Run: headless pygame with SDL's dummy video driver; simulated clock (each Clock.tick advances the game by its frame time, no real sleeping); random seed 0; keys injected as events and as key.get_pressed() state; no mouse input.
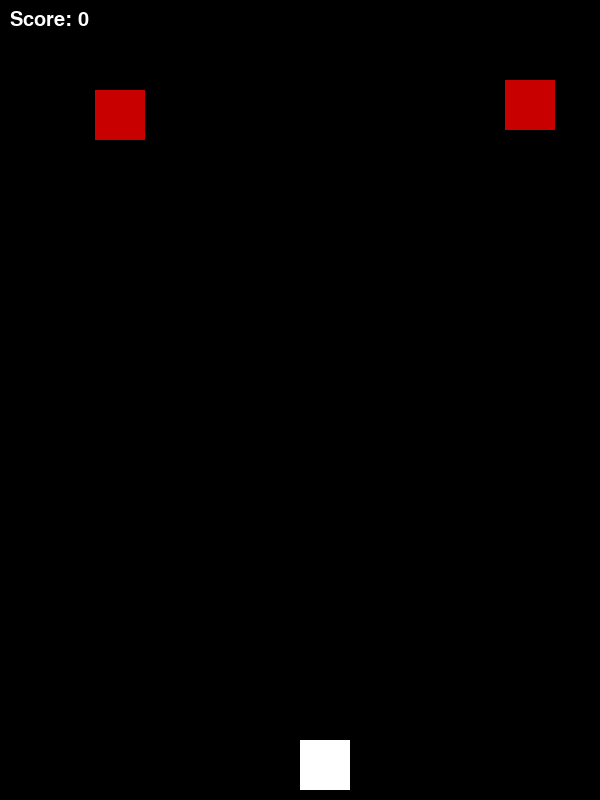
Frame 1 of 3 · flips 1–60 · no input
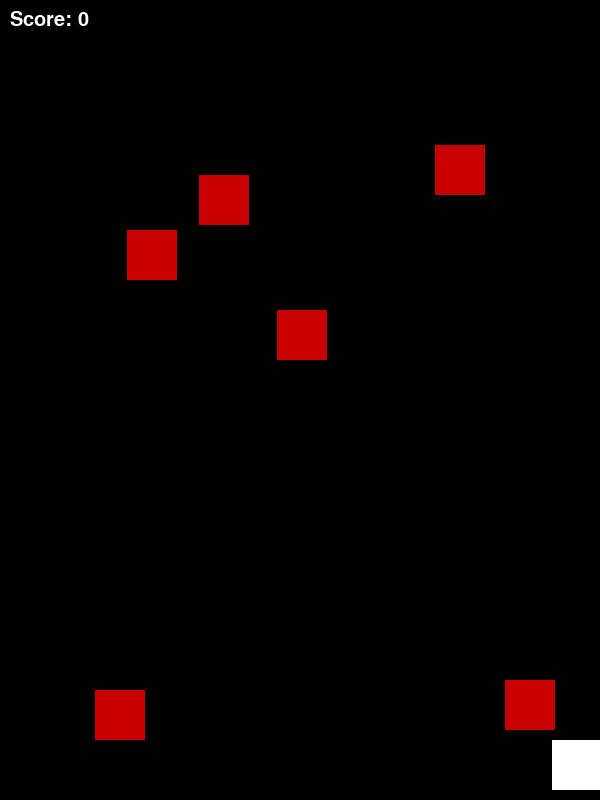
Frame 2 of 3 · flips 61–180 · tapped SPACE, RETURN · held RIGHT (→), D
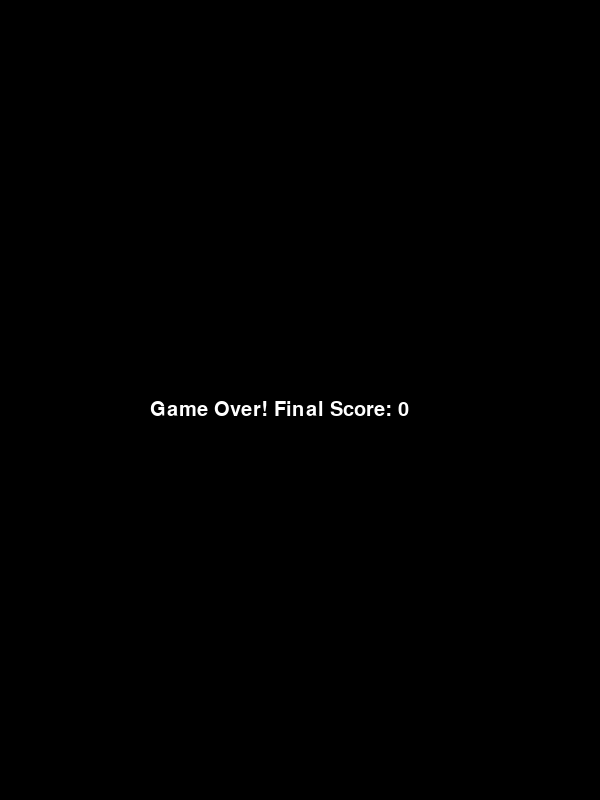
Frame 3 of 3 · flips 181–300 · held DOWN (↓), S (game ended)

The pygame program that drew these frames:

import pygame
import random
import time

# 🧱 Инициализация
pygame.init()
WIDTH, HEIGHT = 600, 800
win = pygame.display.set_mode((WIDTH, HEIGHT))
pygame.display.set_caption("🚀 Space Dodger")

# 🎨 Цвета
WHITE = (255, 255, 255)
BLACK = (0, 0, 0)
RED = (200, 0, 0)

# 🧍 Игрок
player_size = 50
player_x = WIDTH // 2
player_y = HEIGHT - player_size - 10
player_speed = 7

# ☄️ Астероиды
asteroid_size = 50
asteroid_speed = 5
asteroids = []

# 🕹️ Игровой цикл
clock = pygame.time.Clock()
score = 0
font = pygame.font.SysFont("Arial", 30)
running = True

def draw_window():
    win.fill(BLACK)
    pygame.draw.rect(win, WHITE, (player_x, player_y, player_size, player_size))
    for ax, ay in asteroids:
        pygame.draw.rect(win, RED, (ax, ay, asteroid_size, asteroid_size))
    score_text = font.render(f"Score: {score}", True, WHITE)
    win.blit(score_text, (10, 10))
    pygame.display.update()

def check_collision(px, py, ax, ay):
    return (
        px < ax + asteroid_size and
        px + player_size > ax and
        py < ay + asteroid_size and
        py + player_size > ay
    )

while running:
    clock.tick(60)
    draw_window()

    # 🎯 Спавн астероидов
    if random.randint(1, 20) == 1:
        ax = random.randint(0, WIDTH - asteroid_size)
        asteroids.append([ax, 0])

    # 📉 Движение астероидов
    for asteroid in asteroids:
        asteroid[1] += asteroid_speed
        if asteroid[1] > HEIGHT:
            asteroids.remove(asteroid)
            score += 1
        elif check_collision(player_x, player_y, asteroid[0], asteroid[1]):
            running = False

    # 🎮 Управление
    keys = pygame.key.get_pressed()
    if keys[pygame.K_LEFT] and player_x > 0:
        player_x -= player_speed
    if keys[pygame.K_RIGHT] and player_x < WIDTH - player_size:
        player_x += player_speed

    # 🧱 Обработка событий
    for event in pygame.event.get():
        if event.type == pygame.QUIT:
            running = False

# 🧨 Game Over
win.fill(BLACK)
game_over_text = font.render(f"Game Over! Final Score: {score}", True, WHITE)
win.blit(game_over_text, (WIDTH // 2 - 150, HEIGHT // 2))
pygame.display.update()
time.sleep(3)
pygame.quit()
